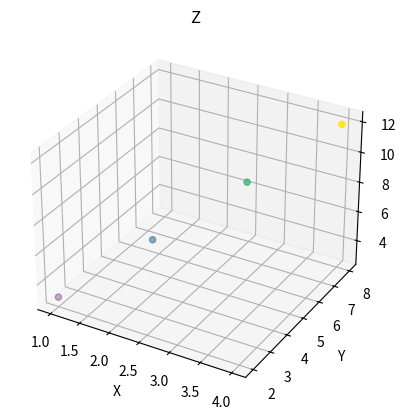

Write Python code to recreate this figure.
import matplotlib.pyplot as plt
import numpy as np

fig = plt.figure()
ax = fig.add_subplot(projection='3d')
ax.set_title('Z')
ax.set_xlabel('X')
ax.set_ylabel('Y')

x = np.array([1, 2, 3, 4])
y = x*2
z = x + y

ax.scatter(x, y, z, c=z)

plt.show()

